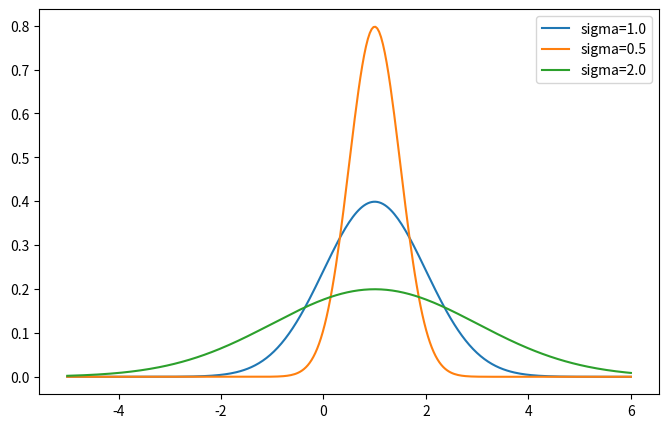

Write the Python code that produced this figure.

#-*- encoding=utf-8 -*-
'''
__author__:'xiaojie'

CreateTime:
        2018/12/7 16:23
 =================知行合一=============
'''

import numpy as np
import math
import matplotlib.pyplot as plt


def gaussian(x, u, sigma):
    """
    param x:要计算概率密度值的点
    param u:均值
    param sigma:方差
    return x的概率密度值
    """
    return math.exp(-(x - u) ** 2 / (2 * sigma * sigma)) / math.sqrt(2 * math.pi * sigma * sigma)


def importance_sampling(ori_sigma, sample_sigma):
    """
    param ori_sigma:原始分布p(x)的方差
    param sample_sigma:采样分布p~(x)的方差
    return

    """
    origin = []
    for n in range(10):
        # 进行10次计算
        Sum = 0
        for i in range(100000):
            a = np.random.normal(1.0, ori_sigma)
            Sum += a
        origin.append(Sum)

    isample = []
    for n in range(10):
        Sum2 = 0
        for i in range(100000):
            a = np.random.normal(1.0, sample_sigma)  # 计算从正太分布采样出来的x
            ua = gaussian(a, 1.0, sample_sigma)  # 计算采样概率密度
            na = gaussian(a, 1.0, ori_sigma)  # 计算原始概率密度
            Sum2 += a * na / ua
        isample.append(Sum2)

    origin = np.array(origin)
    isample = np.array(isample)

    print(np.mean(origin), np.std(origin))
    print(np.mean(isample), np.std(isample))


importance_sampling(1.0, 1.0)
importance_sampling(1.0, 0.5)
importance_sampling(1.0, 2.0)

xs = np.linspace(-5, 6, 301)
y1 = [gaussian(x, 1.0, 1.0) for x in xs]
y2 = [gaussian(x, 1.0, 0.5) for x in xs]
y3 = [gaussian(x, 1.0, 2.0) for x in xs]

fig = plt.figure(figsize=(8, 5))

plt.plot(xs, y1, label="sigma=1.0")
plt.plot(xs, y2, label="sigma=0.5")
plt.plot(xs, y3, label="sigma=2.0")
plt.legend()
plt.show()

